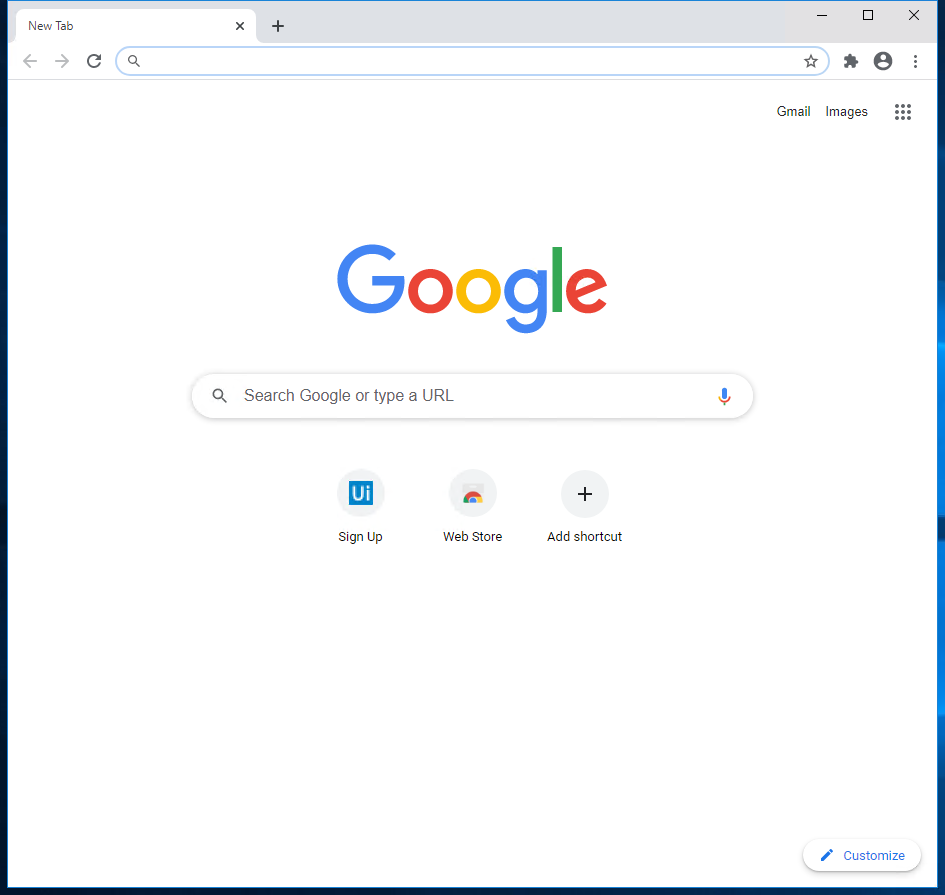
Task: FRE experience - from uipath.com to assistant
Workflow: 01.1 - try community

Step 1: Use Chrome: New Tab in window '* - Remote Desktop Connection' (mstsc.exe)
